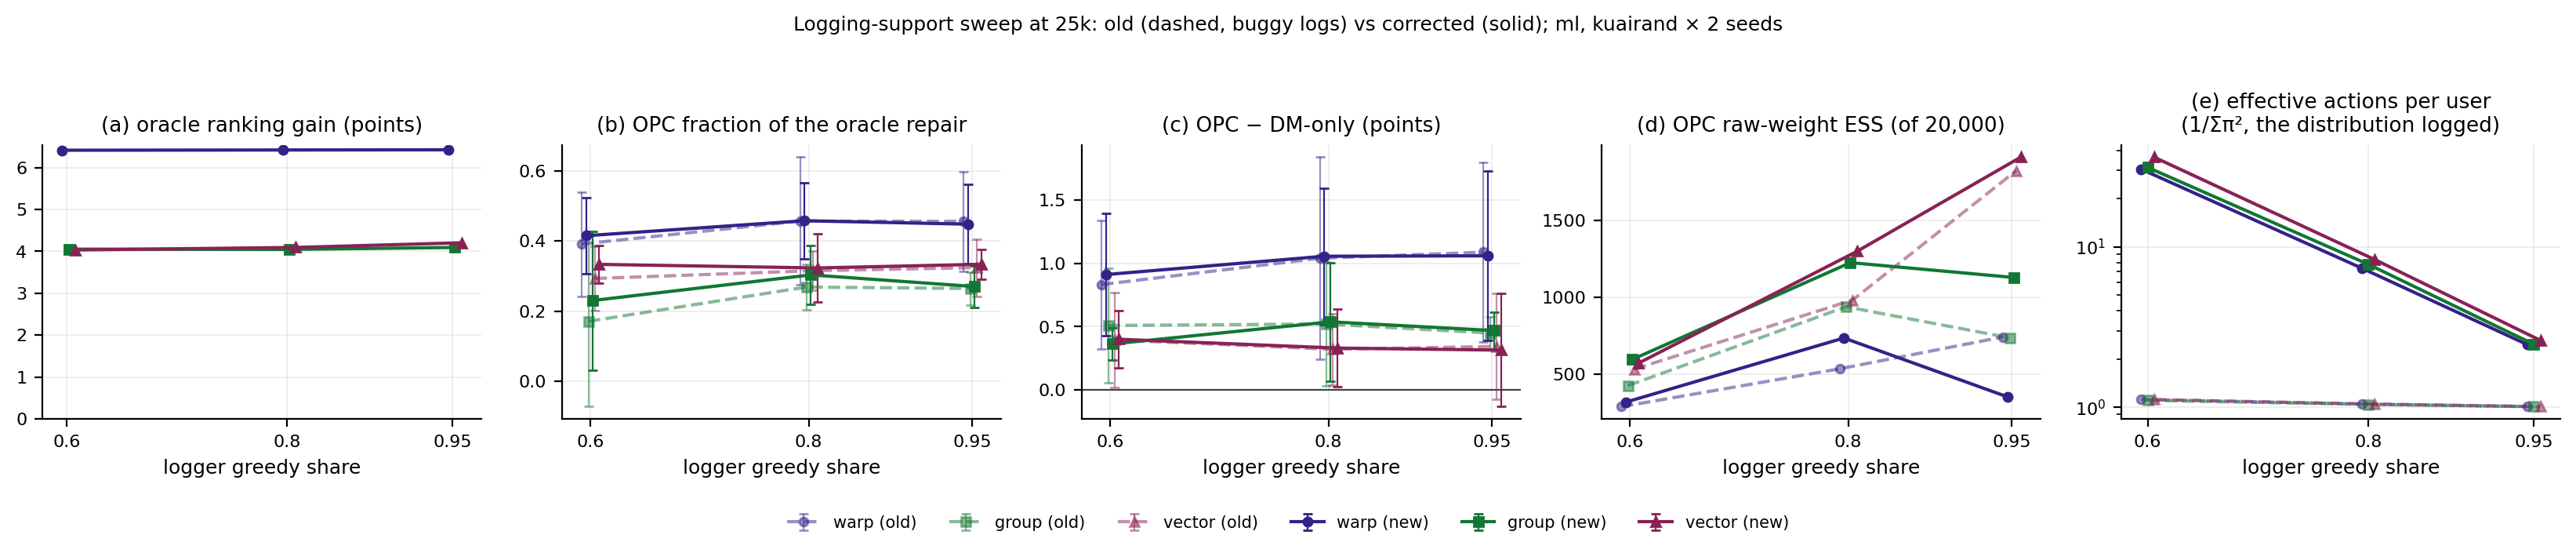

The table this chart was drawn from, first rows:
share, bias, worlds, opc_fraction, opc_fraction_lo, opc_fraction_hi, dm_fraction, opc_minus_dm, opc_minus_dm_lo, opc_minus_dm_hi, opc_ess, opc_w_gt10_pct, opc_regret_pct, opc_sel_error_pct, dm_regret_pct, logger_value_pct, oracle_gain_greedy_pct, sim
0.6, w-high.g-none.v-none, 4, 0.3915, 0.2425, 0.5404, 0.2502, 0.8327, 0.3253, 1.34, 289.9, 2.861, 0.06623, 0.7075, 0.176, 14.24, 6.411, old
0.6, w-none.g-high.v-none, 4, 0.1709, -0.07266, 0.4144, 0.04694, 0.5096, 0.05739, 0.9618, 426.6, 3.115, 0.1378, 0.8996, 0.1917, 14.84, 4.053, old
0.6, w-none.g-none.v-high, 4, 0.2931, 0.2005, 0.3857, 0.1813, 0.3952, 0.01881, 0.7717, 534, 3.93, 0.1099, 0.55, 0.2114, 13.91, 4.034, old
0.8, w-high.g-none.v-none, 4, 0.4568, 0.2747, 0.6389, 0.2787, 1.04, 0.2429, 1.838, 535.8, 2.356, 0.07373, 0.4285, 0.2389, 18.95, 6.417, old
0.8, w-none.g-high.v-none, 4, 0.2687, 0.2029, 0.3344, 0.1165, 0.5215, 0.03368, 1.009, 939.4, 2.774, 0.07086, 0.3217, 0.1461, 19.72, 4.047, old
0.8, w-none.g-none.v-high, 4, 0.3153, 0.2595, 0.3711, 0.2235, 0.3216, 0.04109, 0.6022, 983, 2.737, 0.06171, 0.8572, 0.217, 18.58, 4.094, old
0.95, w-high.g-none.v-none, 4, 0.4561, 0.3143, 0.5979, 0.2643, 1.089, 0.3808, 1.796, 743.3, 1.561, 0.02464, 0.08822, 0.4106, 22.44, 6.421, old
0.95, w-none.g-high.v-none, 4, 0.2645, 0.2174, 0.3117, 0.1461, 0.4495, 0.3194, 0.5795, 737.9, 1.518, 0.03388, 0.7756, 0.176, 23.38, 4.093, old
0.95, w-none.g-none.v-high, 4, 0.324, 0.2424, 0.4057, 0.2313, 0.3445, -0.07585, 0.7649, 1825, 1.561, 0.0246, 0.6605, 0.2009, 22.04, 4.205, old
0.6, w-high.g-none.v-none, 4, 0.4151, 0.3068, 0.5234, 0.2525, 0.9116, 0.4265, 1.397, 319.3, 2.389, 0.09089, -0.3493, 0.2625, 14.24, 6.411, new
0.6, w-none.g-high.v-none, 4, 0.2302, 0.03218, 0.4283, 0.1198, 0.3638, 0.2381, 0.4895, 596.7, 2.649, 0.1759, -0.1065, 0.1786, 14.84, 4.053, new
0.6, w-none.g-none.v-high, 4, 0.3333, 0.2802, 0.3864, 0.2114, 0.4009, 0.1767, 0.6251, 573.8, 2.736, 0.08483, 0.2137, 0.2653, 13.91, 4.034, new
0.8, w-high.g-none.v-none, 4, 0.4578, 0.3489, 0.5667, 0.2665, 1.056, 0.5183, 1.594, 736.3, 2.031, 0.1622, -0.1327, 0.3238, 18.95, 6.417, new
0.8, w-none.g-high.v-none, 4, 0.3033, 0.219, 0.3876, 0.1619, 0.5384, 0.07097, 1.006, 1226, 1.859, 0.06166, 0.08834, 0.138, 19.72, 4.047, new
0.8, w-none.g-none.v-high, 4, 0.3231, 0.2259, 0.4204, 0.2242, 0.3313, 0.0232, 0.6393, 1300, 1.944, 0.1412, -0.06634, 0.2515, 18.58, 4.094, new
0.95, w-high.g-none.v-none, 4, 0.448, 0.3351, 0.5609, 0.2585, 1.06, 0.3901, 1.729, 353.7, 1.244, 0.08536, 0.1103, 0.5475, 22.44, 6.421, new
0.95, w-none.g-high.v-none, 4, 0.2701, 0.2104, 0.3297, 0.1355, 0.4692, 0.3235, 0.6148, 1130, 0.79, 0.1317, -0.1372, 0.2447, 23.38, 4.093, new
0.95, w-none.g-none.v-high, 4, 0.3335, 0.2907, 0.3764, 0.2489, 0.3151, -0.1316, 0.7617, 1911, 0.9213, 0.08952, -0.2091, 0.2171, 22.04, 4.205, new
